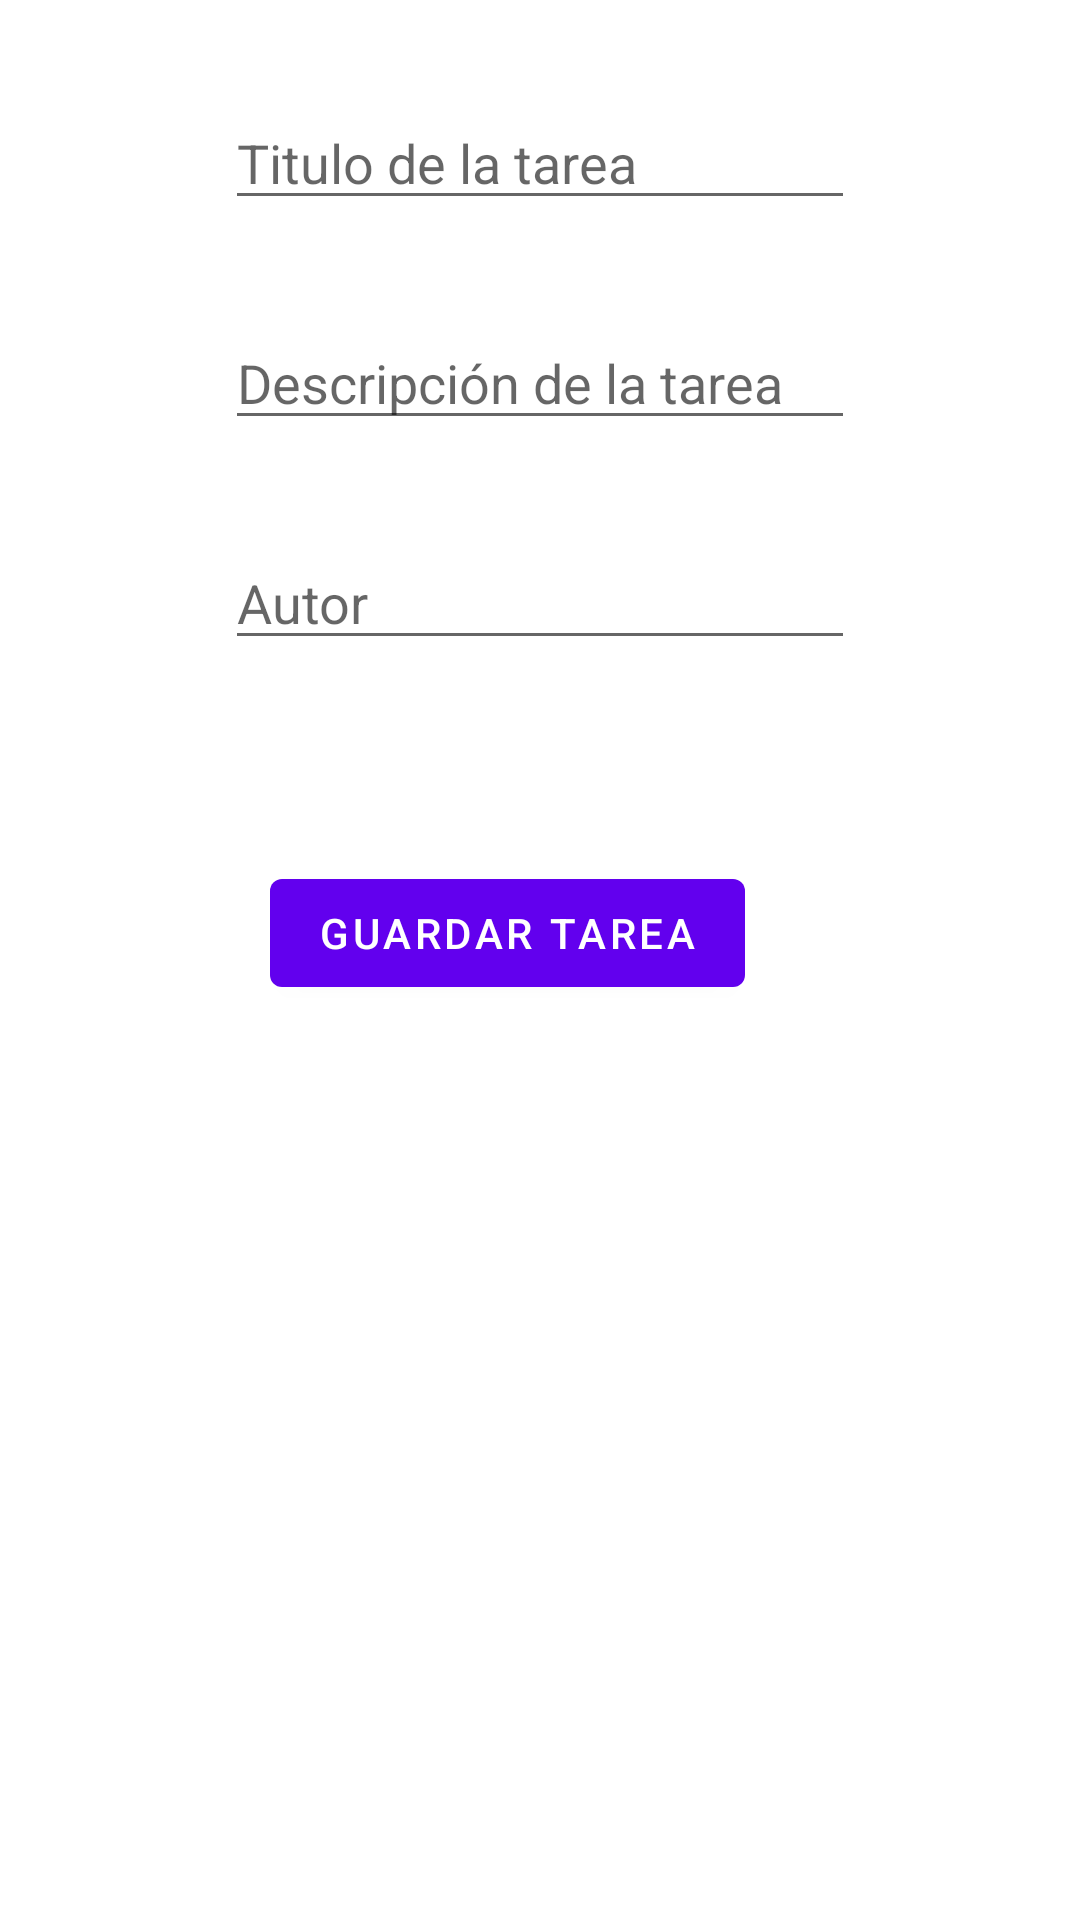

Android layout source for this screen:
<!-- AndroidManifest.xml: application theme Theme.RoomExample157_2 -->
<!-- res/layout/fragment_second.xml -->
<?xml version="1.0" encoding="utf-8"?>
<androidx.constraintlayout.widget.ConstraintLayout xmlns:android="http://schemas.android.com/apk/res/android"
    xmlns:app="http://schemas.android.com/apk/res-auto"
    xmlns:tools="http://schemas.android.com/tools"
    android:layout_width="match_parent"
    android:layout_height="match_parent"
    tools:context=".SecondFragment">

    <EditText
        android:id="@+id/et_title"
        android:layout_width="wrap_content"
        android:layout_height="wrap_content"
        android:layout_marginTop="32dp"
        android:ems="10"
        android:hint="Titulo de la tarea"
        android:inputType="textPersonName"
        app:layout_constraintEnd_toEndOf="parent"
        app:layout_constraintStart_toStartOf="parent"
        app:layout_constraintTop_toTopOf="parent" />

    <EditText
        android:id="@+id/et_description"
        android:layout_width="wrap_content"
        android:layout_height="wrap_content"
        android:layout_marginTop="32dp"
        android:ems="10"
        android:hint="Descripción de la tarea"
        android:inputType="textPersonName"
        app:layout_constraintEnd_toEndOf="parent"
        app:layout_constraintStart_toStartOf="parent"
        app:layout_constraintTop_toBottomOf="@+id/et_title" />

    <EditText
        android:id="@+id/et_author"
        android:layout_width="wrap_content"
        android:layout_height="wrap_content"
        android:layout_marginTop="32dp"
        android:ems="10"
        android:hint="Autor"
        android:inputType="textPersonName"
        app:layout_constraintEnd_toEndOf="parent"
        app:layout_constraintStart_toStartOf="parent"
        app:layout_constraintTop_toBottomOf="@+id/et_description" />

    <Button
        android:id="@+id/button_save"
        android:layout_width="wrap_content"
        android:layout_height="wrap_content"
        android:layout_marginTop="67dp"
        android:text="Guardar Tarea"
        app:layout_constraintEnd_toEndOf="parent"
        app:layout_constraintHorizontal_bias="0.447"
        app:layout_constraintStart_toStartOf="parent"
        app:layout_constraintTop_toBottomOf="@+id/et_author" />
</androidx.constraintlayout.widget.ConstraintLayout>
<!-- resources referenced by this layout -->
<resources>
  <style name="Theme.RoomExample157_2" parent="Theme.MaterialComponents.DayNight.DarkActionBar">
          
          <item name="colorPrimary">@color/purple_500</item>
          <item name="colorPrimaryVariant">@color/purple_700</item>
          <item name="colorOnPrimary">@color/white</item>
          
          <item name="colorSecondary">@color/teal_200</item>
          <item name="colorSecondaryVariant">@color/teal_700</item>
          <item name="colorOnSecondary">@color/black</item>
          
          <item name="android:statusBarColor" tools:targetApi="l">?attr/colorPrimaryVariant</item>
          
      </style>
  <!-- not gathered from this repository: default colours our renderer supplied (Android Studio template values) -->
  <color name="purple_500">#FF6200EE</color>
  <color name="purple_700">#FF3700B3</color>
  <color name="teal_200">#FF03DAC5</color>
  <color name="teal_700">#FF018786</color>
  <color name="black">#FF000000</color>
  <color name="white">#FFFFFFFF</color>
</resources>
